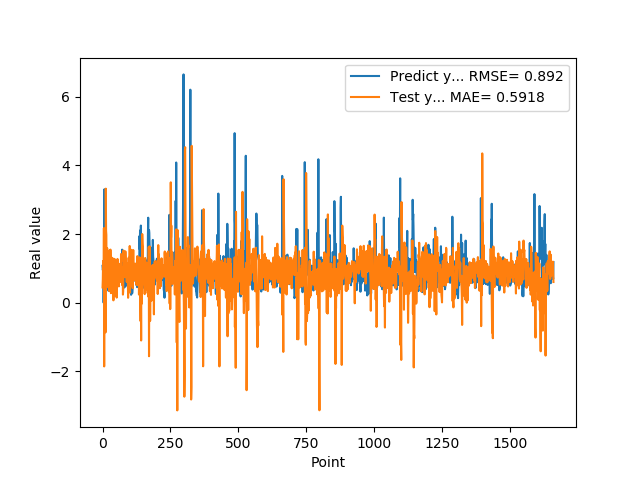

The data file committed next to this chart (first rows):
1.074290990829999792e+00, 4.462644901213895787e-01
9.521890282630000035e-01, 6.715732945556557310e-01
9.879170060160000766e-01, 1.213343468595472041e+00
1.011654973029999960e+00, 7.458707683654830500e-01
0.000000000000000000e+00, 4.265139844058274954e-01
7.643579840659999736e-01, 2.172440908589040820e+00
7.788103222849999119e-01, -1.856118597244507118e+00
3.306220054629999794e+00, 1.840970700990637310e+00
1.055441975589999970e+00, -5.729823044774632335e-01
7.543110251430000801e-01, 1.520015593106714524e+00
7.915459871289999283e-01, 2.303068462385237658e-01
1.409499049189999909e+00, -8.648152865114844268e-01
8.875439763070001042e-01, 3.322890079313679745e+00
6.401469707490000660e-01, 2.097030613961833545e+00
5.082880258560000808e-01, 1.974937517225282324e+00
8.640019893649999450e-01, 4.436676786907902681e-01
5.725920200349999822e-01, 1.276814222049637459e+00
8.469420075419999971e-01, 1.591381388609133252e+00
9.181020259860001032e-01, 1.156079035441210490e+00
7.976629734039999420e-01, 7.415689309942496976e-01
9.608020186419998776e-01, 1.020551722557504482e+00
9.555831551549999192e-01, 5.671901396111231897e-01
3.470349907879999862e-01, 7.195397844814457322e-01
9.546210169789999256e-01, 9.301434434017413766e-01
1.293938040730000072e+00, 3.476243318938568860e-01
5.251880288119999962e-01, 8.533618078994601452e-01
4.773890078070000542e-01, 1.529735810086443770e+00
1.275226235389999907e+00, 4.167259423158248266e-01
8.723750114439999814e-01, 3.338961852967249344e-01
8.355640172959999390e-01, 1.547374480809303954e+00
7.321749925609999377e-01, 1.045793960204396189e+00
7.640249729160000225e-01, 2.773673207564394949e-01
4.072830080990000323e-01, 6.932079899476659701e-01
4.752210080619999610e-01, 9.391541802005815009e-01
8.781340122220000488e-01, 8.783196089993843270e-01
7.414129972460000717e-01, 1.025312707152638669e+00
1.258002042770000051e+00, 1.307217273608362929e+00
1.069700956339999953e+00, 1.162863147513838014e+00
7.274609804150000691e-01, 6.979253981686464048e-01
7.892770171170000459e-01, 9.095835958269573585e-01
6.237750053410000550e-01, 6.872703133720793611e-02
6.914690136910000007e-01, 6.654635549354838142e-01
8.557710051540000640e-01, 9.084671670185840986e-01
7.093830108640000187e-01, 7.741637771700385917e-01
1.014547944070000041e+00, 1.276963185404244472e+00
1.115731000900000103e+00, 7.741667065739537001e-01
4.182830154900000208e-01, 8.547251058390001877e-01
1.002280950550000105e+00, 1.091279445815312554e+00
1.218860983849999968e+00, 2.087148813957436788e-01
1.143296003339999922e+00, 9.912178298385192488e-01
6.528189778330000248e-01, 1.246288958783219103e+00
6.746559739110000731e-01, 6.117449960432158607e-01
6.009536385540000802e-01, 1.487263496912481497e-01
6.694570183749999348e-01, 7.313277464817417028e-01
6.538079977039999990e-01, 9.426587106705294206e-01
7.814120054240000224e-01, 1.275044943844404033e+00
1.206303954120000022e+00, 1.096369747273905570e+00
8.469259738919999725e-01, 1.011100205061807200e+00
8.286409974099999687e-01, 1.148337328777710775e+00
6.482390165329999787e-01, 6.288751767449840546e-01
5.623700022700000023e-01, 4.751113360981216727e-01
... 1,599 more rows
